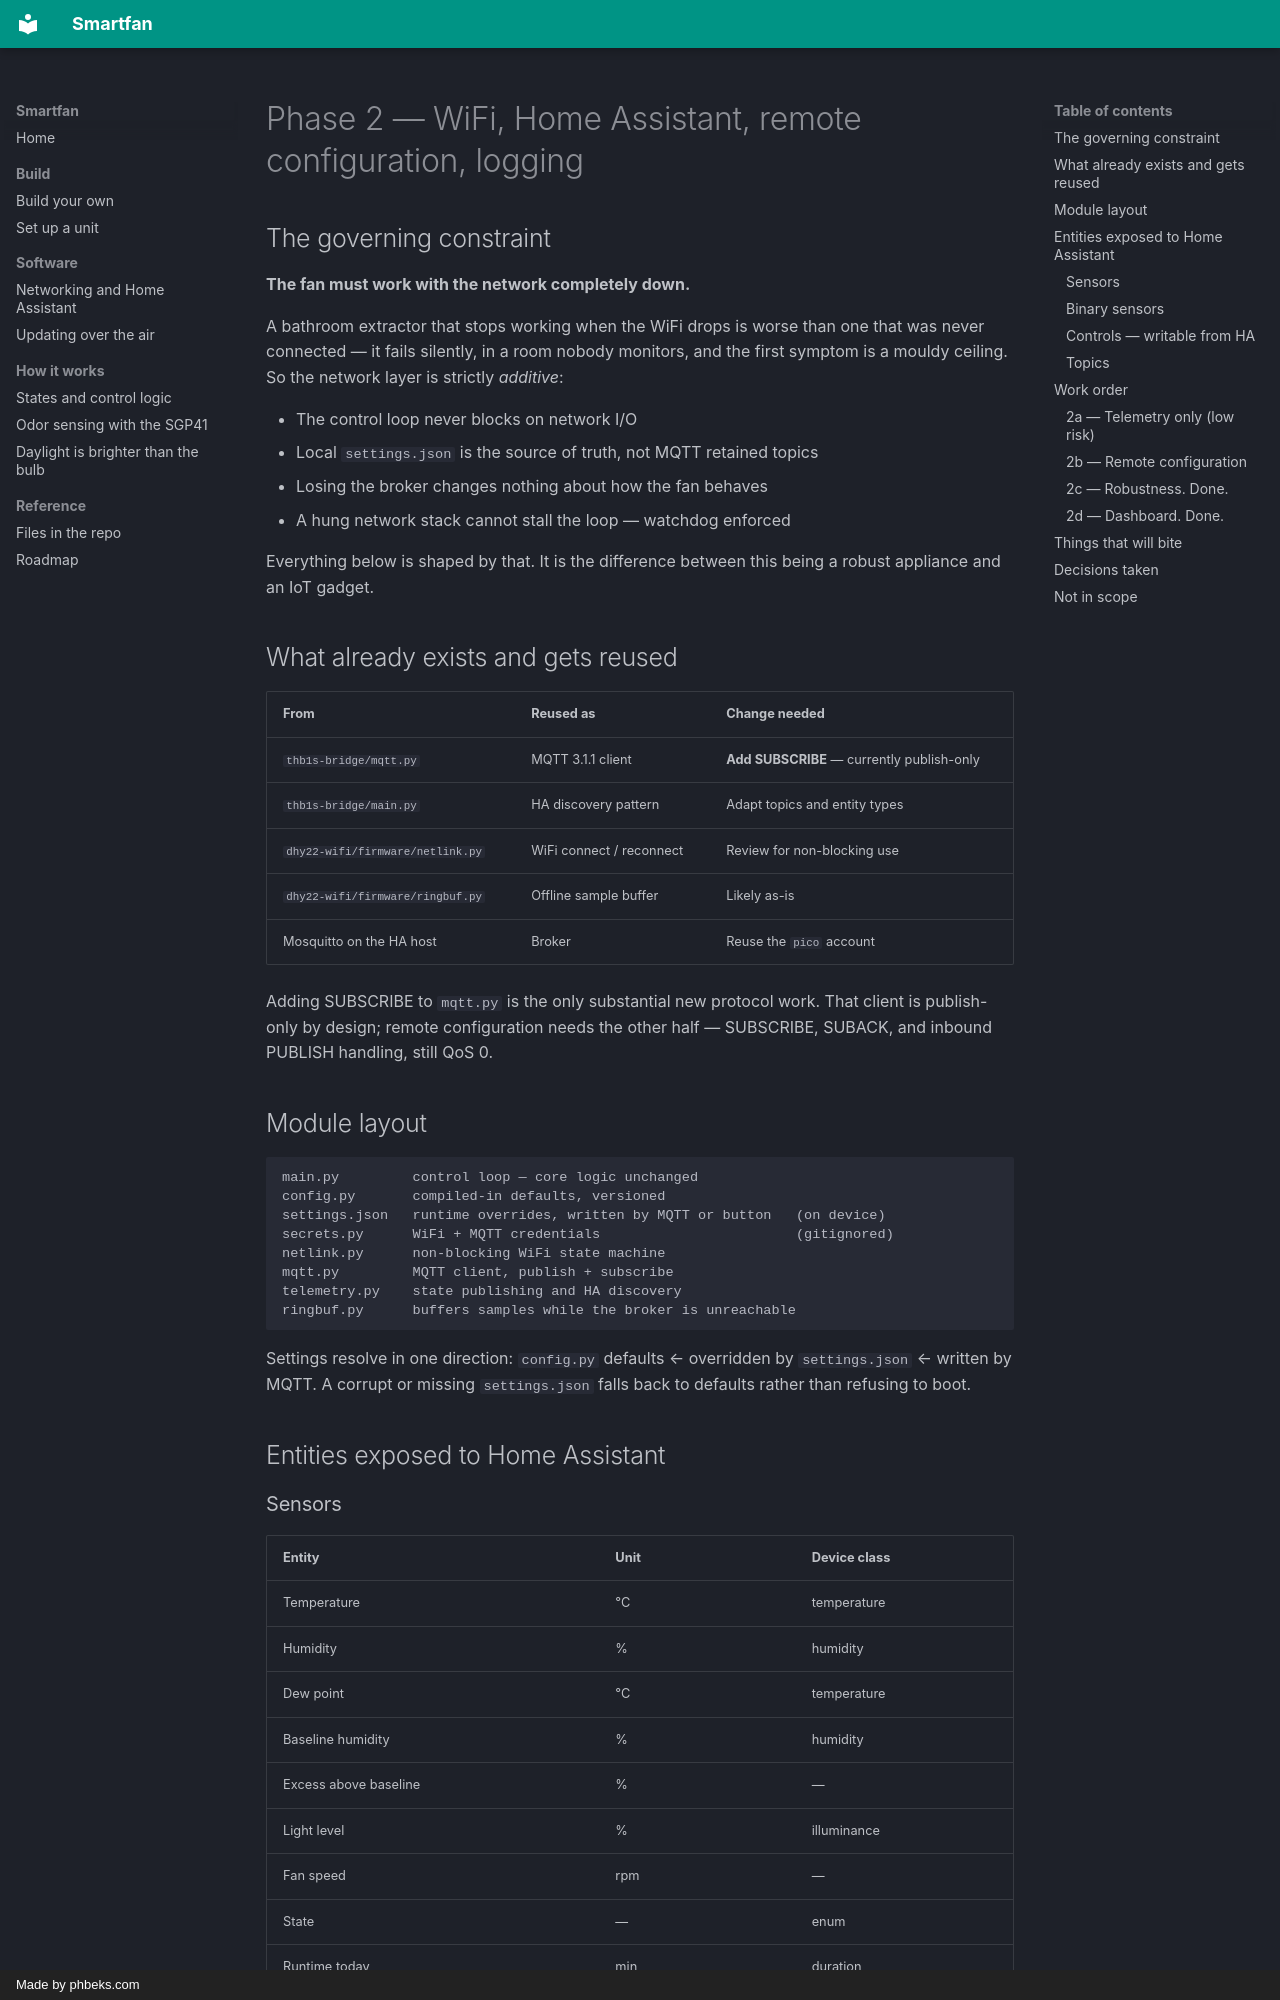

repository: deokman420/smartfan · page: phase-2-plan/index.html · generator: mkdocs · copyright: Made by phbeks.com

# Phase 2 — WiFi, Home Assistant, remote configuration, logging

## The governing constraint

**The fan must work with the network completely down.**

A bathroom extractor that stops working when the WiFi drops is worse than one
that was never connected — it fails silently, in a room nobody monitors, and the
first symptom is a mouldy ceiling. So the network layer is strictly *additive*:

- The control loop never blocks on network I/O
- Local `settings.json` is the source of truth, not MQTT retained topics
- Losing the broker changes nothing about how the fan behaves
- A hung network stack cannot stall the loop — watchdog enforced

Everything below is shaped by that. It is the difference between this being a
robust appliance and an IoT gadget.

## What already exists and gets reused

| From | Reused as | Change needed |
|---|---|---|
| `thb1s-bridge/mqtt.py` | MQTT 3.1.1 client | **Add SUBSCRIBE** — currently publish-only |
| `thb1s-bridge/main.py` | HA discovery pattern | Adapt topics and entity types |
| `dhy22-wifi/firmware/netlink.py` | WiFi connect / reconnect | Review for non-blocking use |
| `dhy22-wifi/firmware/ringbuf.py` | Offline sample buffer | Likely as-is |
| Mosquitto on the HA host | Broker | Reuse the `pico` account |

Adding SUBSCRIBE to `mqtt.py` is the only substantial new protocol work. That
client is publish-only by design; remote configuration needs the other half —
SUBSCRIBE, SUBACK, and inbound PUBLISH handling, still QoS 0.

## Module layout

```
main.py         control loop — core logic unchanged
config.py       compiled-in defaults, versioned
settings.json   runtime overrides, written by MQTT or button   (on device)
secrets.py      WiFi + MQTT credentials                        (gitignored)
netlink.py      non-blocking WiFi state machine
mqtt.py         MQTT client, publish + subscribe
telemetry.py    state publishing and HA discovery
ringbuf.py      buffers samples while the broker is unreachable
```

Settings resolve in one direction: `config.py` defaults ← overridden by
`settings.json` ← written by MQTT. A corrupt or missing `settings.json` falls
back to defaults rather than refusing to boot.

## Entities exposed to Home Assistant

### Sensors

| Entity | Unit | Device class |
|---|---|---|
| Temperature | °C | temperature |
| Humidity | % | humidity |
| Dew point | °C | temperature |
| Baseline humidity | % | humidity |
| Excess above baseline | % | — |
| Light level | % | illuminance |
| Fan speed | rpm | — |
| State | — | enum |
| Runtime today | min | duration |

`Excess above baseline` is the one worth graphing. It is what the controller
actually decides on, and seeing it rise and fall across a shower is the fastest
way to tune `RH_RISE_ON` for a particular room.

### Binary sensors

Fan running · Light detected · Fault · Sensor healthy
